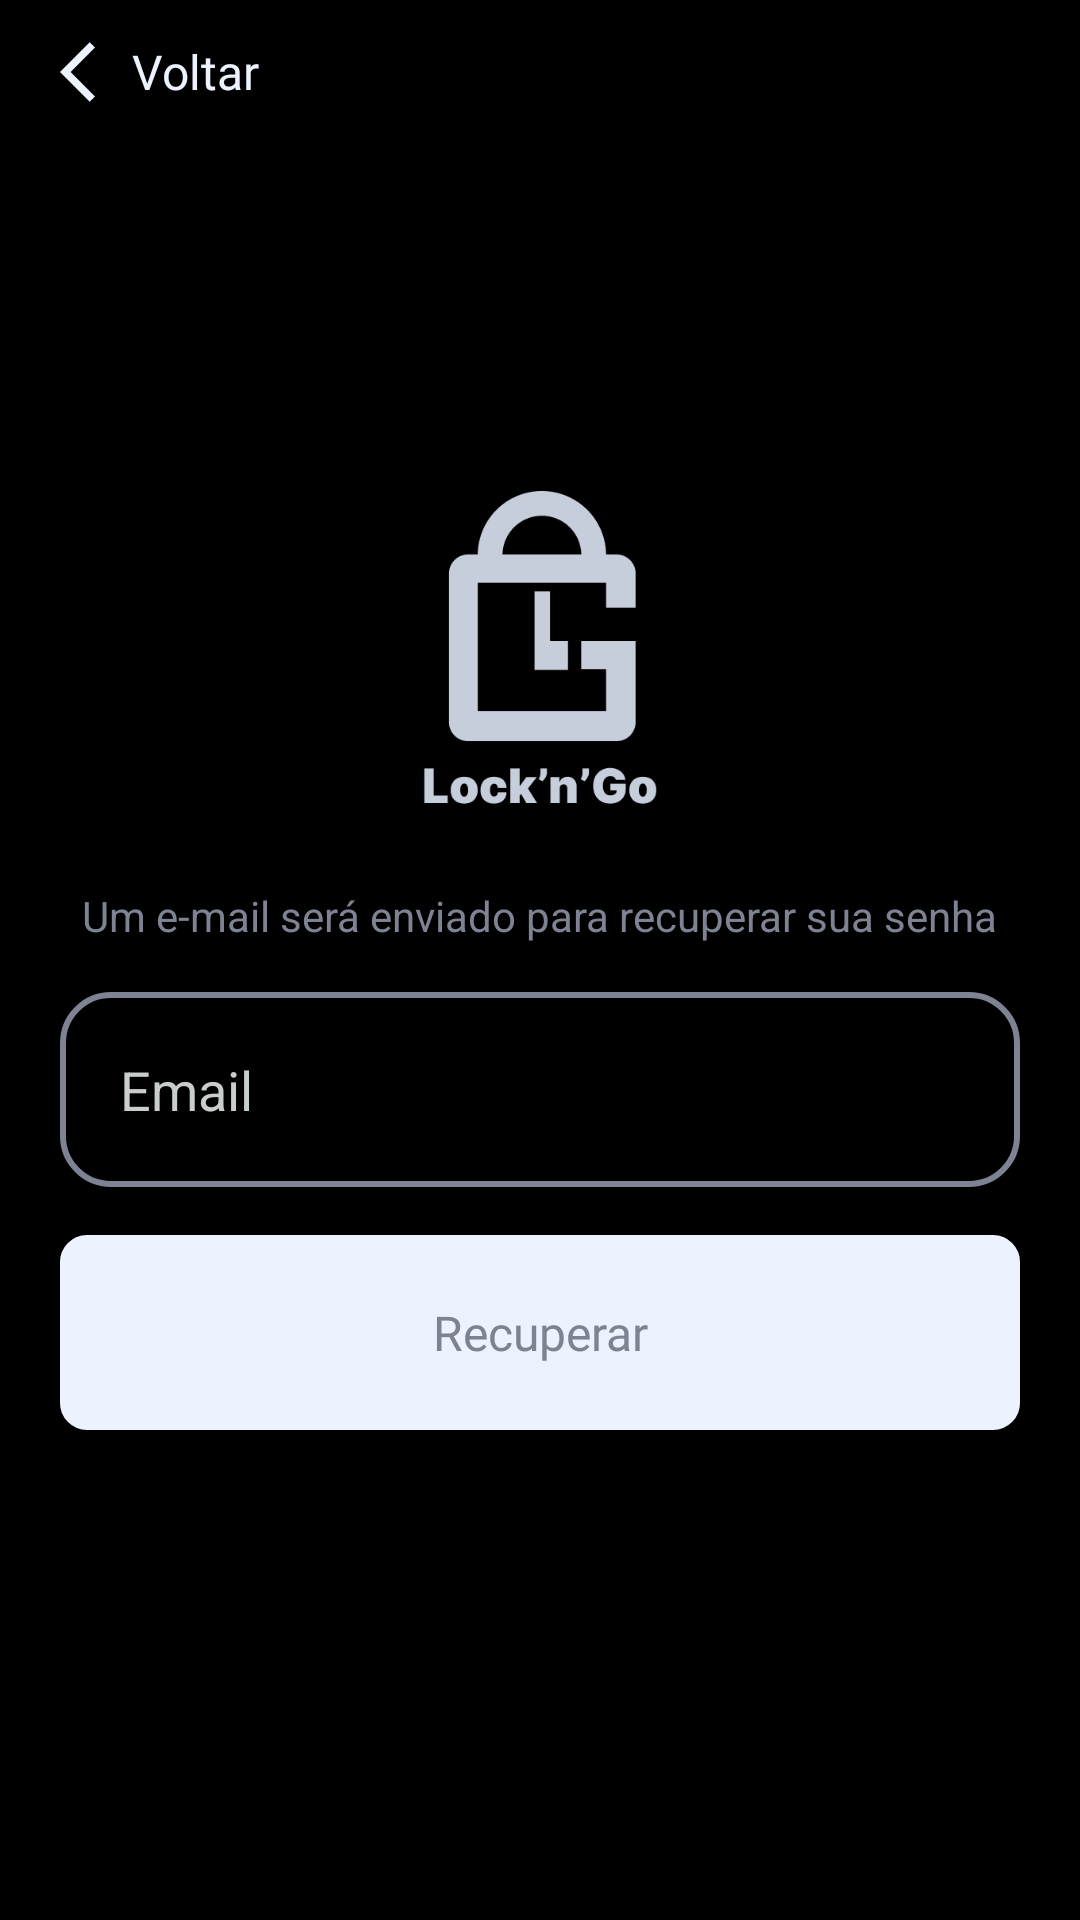

Write the Android layout XML for this screen, with the resource values it uses.
<!-- AndroidManifest.xml: application theme Theme.PI3ES2024TIME25 -->
<!-- res/layout/activity_recovery.xml -->
<?xml version="1.0" encoding="utf-8"?>
<androidx.constraintlayout.widget.ConstraintLayout xmlns:android="http://schemas.android.com/apk/res/android"
    xmlns:app="http://schemas.android.com/apk/res-auto"
    xmlns:tools="http://schemas.android.com/tools"
    android:id="@+id/RecoveryActivity"
    android:layout_width="match_parent"
    android:layout_height="match_parent"
    android:background="#000000">

    <TextView
        android:id="@+id/textoRecovery"
        android:layout_width="wrap_content"
        android:layout_height="wrap_content"
        android:layout_marginTop="24dp"
        android:text="@string/texto_recovery"
        android:textColor="#7D8392"
        android:textSize="14sp"
        app:layout_constraintBottom_toTopOf="@+id/email_recovery"
        app:layout_constraintEnd_toStartOf="@+id/guideline2"
        app:layout_constraintStart_toStartOf="@+id/guideline"
        app:layout_constraintTop_toBottomOf="@+id/logo_recovery" />

    <ImageView
        android:id="@+id/logo_recovery"
        android:layout_width="0dp"
        android:layout_height="108dp"
        android:contentDescription="@string/logo_lock_n_go"
        app:layout_constraintBottom_toTopOf="@+id/textoRecovery"
        app:layout_constraintEnd_toStartOf="@+id/guideline2"
        app:layout_constraintHorizontal_bias="0.5"
        app:layout_constraintStart_toStartOf="@+id/guideline"
        app:layout_constraintTop_toTopOf="parent"
        app:layout_constraintVertical_chainStyle="packed"
        app:srcCompat="@drawable/logo4x" />

    <EditText
        android:id="@+id/email_recovery"
        android:layout_width="0dp"
        android:layout_height="65sp"
        android:layout_marginTop="16dp"
        android:autofillHints="emailAddress"
        android:background="@drawable/border"
        android:ems="10"
        android:hint="@string/email_login"
        android:inputType="textEmailAddress"
        android:paddingStart="20sp"
        android:paddingEnd="20sp"
        android:textColor="@color/white"
        android:textColorHint="#C7CECB"
        app:layout_constraintBottom_toTopOf="@+id/btn_recovery"
        app:layout_constraintEnd_toStartOf="@+id/guideline2"
        app:layout_constraintStart_toStartOf="@+id/guideline"
        app:layout_constraintTop_toBottomOf="@+id/textoRecovery" />

    <Button
        android:id="@+id/btn_recovery"
        android:layout_width="0dp"
        android:layout_height="65sp"
        android:layout_marginTop="16dp"
        android:background="@drawable/primary_background_btn"
        android:text="@string/recuperar_senha"
        android:textAllCaps="false"
        android:textColor="#7D8392"
        android:textSize="16sp"
        android:fontFamily="@font/inter_bold"
        app:layout_constraintBottom_toBottomOf="parent"
        app:layout_constraintEnd_toStartOf="@+id/guideline2"
        app:layout_constraintStart_toStartOf="@+id/guideline"
        app:layout_constraintTop_toBottomOf="@+id/email_recovery" />

    <androidx.constraintlayout.widget.Guideline
        android:id="@+id/guideline"
        android:layout_width="wrap_content"
        android:layout_height="wrap_content"
        android:orientation="vertical"
        app:layout_constraintGuide_begin="20dp" />

    <androidx.constraintlayout.widget.Guideline
        android:id="@+id/guideline2"
        android:layout_width="wrap_content"
        android:layout_height="wrap_content"
        android:orientation="vertical"
        app:layout_constraintGuide_end="20dp" />

    <Button
        android:id="@+id/voltar_recovery"
        android:layout_width="wrap_content"
        android:layout_height="wrap_content"
        android:background="@android:color/transparent"
        android:drawableLeft="@drawable/baseline_arrow_back_ios_24"
        android:fontFamily="@font/inter_medium"
        android:text="Voltar"
        android:textAlignment="textStart"
        android:textAllCaps="false"
        android:textColor="#ECF3FF"
        android:textSize="16sp"
        app:flow_verticalAlign="center"
        android:paddingHorizontal="0dp"
        app:layout_constraintStart_toStartOf="@+id/guideline"
        app:layout_constraintTop_toTopOf="parent" />


</androidx.constraintlayout.widget.ConstraintLayout>
<!-- resources referenced by this layout -->
<resources>
  <color name="white">#FFFFFFFF</color>
  <!-- drawable baseline_arrow_back_ios_24 (drawable) -->
  <vector xmlns:android="http://schemas.android.com/apk/res/android" android:autoMirrored="true" android:height="24dp" android:tint="#ECF3FF" android:viewportHeight="24" android:viewportWidth="24" android:width="24dp">
        
      <path android:fillColor="@android:color/white" android:pathData="M11.67,3.87L9.9,2.1 0,12l9.9,9.9 1.77,-1.77L3.54,12z"/>
      
  </vector>
  <!-- drawable border (drawable) -->
  <?xml version="1.0" encoding="utf-8"?>
  <shape xmlns:android="http://schemas.android.com/apk/res/android">
      <stroke android:width="2dp" android:color="#7D8392"/>
      <corners android:radius="16dp"/>
  </shape>
  <!-- drawable logo4x: png bitmap (drawable, 8469 bytes) -->
  <!-- drawable primary_background_btn (drawable) -->
  <?xml version="1.0" encoding="utf-8"?>
  <shape xmlns:android="http://schemas.android.com/apk/res/android">
      <stroke android:width="2dp" android:color="#ECF3FF"/>
      <corners android:radius="8dp"/>
  <solid android:color="#ECF3FF"/>
  </shape>
  <string name="email_login">Email</string>
  <string name="logo_lock_n_go">Logo Lock\'N\'Go</string>
  <string name="recuperar_senha">Recuperar</string>
  <string name="texto_recovery">Um e-mail será enviado para recuperar sua senha</string>
  <style name="Theme.PI3ES2024TIME25" parent="Base.Theme.PI3ES2024TIME25" />
  <style name="Base.Theme.PI3ES2024TIME25" parent="Theme.AppCompat.Light.NoActionBar">
  
          
          <item name="colorPrimary">@color/white</item>
          <item name="android:windowFullscreen">true</item>
      </style>
</resources>
